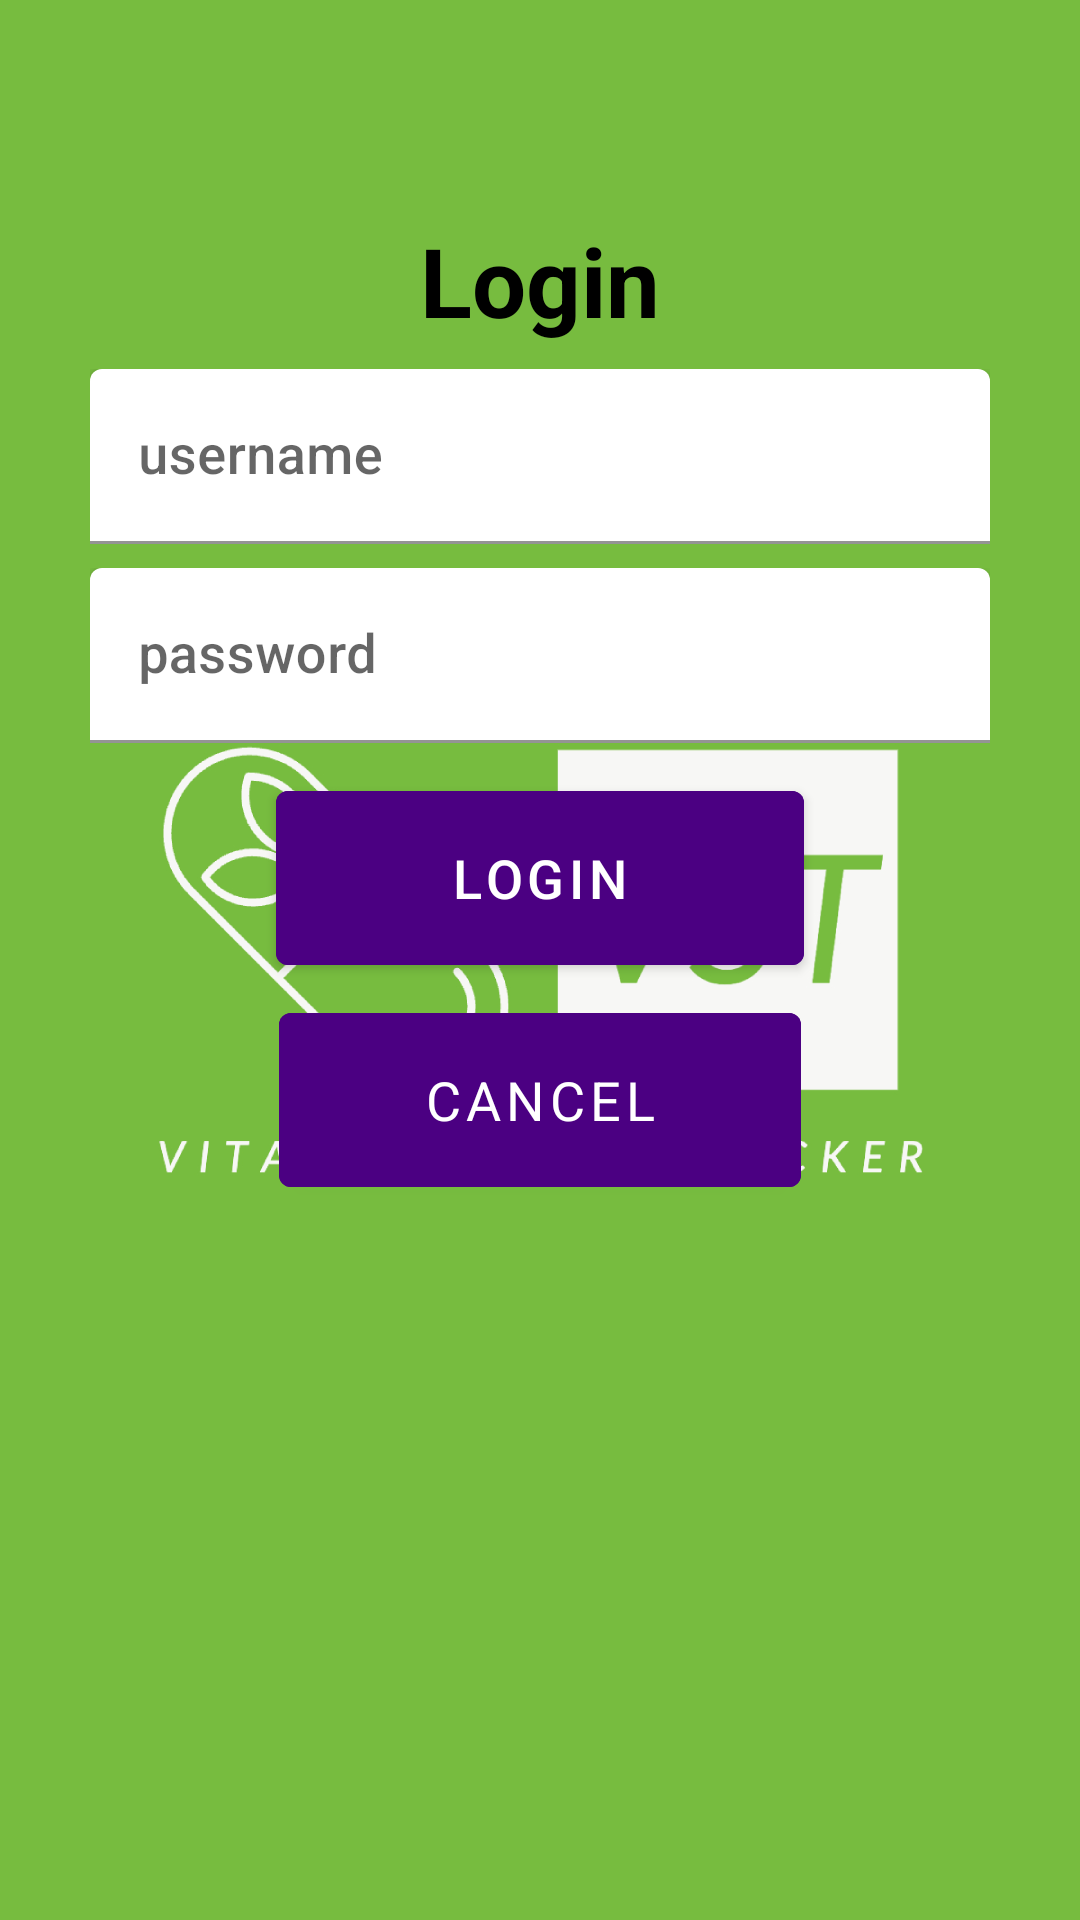

The Android layout XML behind this screen, and the referenced resources:
<!-- AndroidManifest.xml: application theme Theme.VST -->
<!-- res/layout/activity_login.xml -->
<?xml version="1.0" encoding="utf-8"?>
<androidx.constraintlayout.widget.ConstraintLayout
    xmlns:android="http://schemas.android.com/apk/res/android"
    xmlns:app="http://schemas.android.com/apk/res-auto"
    xmlns:tools="http://schemas.android.com/tools"
    android:layout_width="match_parent"
    android:layout_height="match_parent"
    android:layout_gravity="center"
    android:background="@drawable/logo"
    tools:context="nathan.csumb.vst.LoginActivity">

    <TextView
        android:id="@+id/loginTextView"
        android:layout_width="wrap_content"
        android:layout_height="wrap_content"
        android:layout_marginTop="72dp"
        android:text="@string/login"
        android:textColor="@color/black"
        android:textSize="32sp"
        android:textStyle="bold"
        app:layout_constraintBottom_toTopOf="@+id/userNameInputLayout"
        app:layout_constraintEnd_toEndOf="parent"
        app:layout_constraintHorizontal_bias="0.5"
        app:layout_constraintStart_toStartOf="parent"
        app:layout_constraintTop_toTopOf="parent" />

    <com.google.android.material.textfield.TextInputLayout
        android:id="@+id/userNameInputLayout"
        android:layout_width="300dp"
        android:layout_height="wrap_content"
        android:layout_marginTop="8dp"
        app:boxBackgroundColor="#FFFFFF"
        app:boxStrokeWidth="1dp"
        app:boxStrokeColor="@color/black"
        app:hintTextAppearance="@style/TextAppearance.MaterialComponents.Subtitle2"
        app:layout_constraintEnd_toEndOf="parent"
        app:layout_constraintHorizontal_bias="0.5"
        app:layout_constraintStart_toStartOf="parent"
        app:layout_constraintTop_toBottomOf="@+id/loginTextView">

        <com.google.android.material.textfield.TextInputEditText
            android:id="@+id/userNameEditText"
            android:layout_width="match_parent"
            android:layout_height="wrap_content"
            android:textColor="#000000"
            android:textSize="18sp"
            android:fontFamily="sans-serif-medium"
            android:hint="@string/username"
            android:inputType="text"
            android:elevation="2dp" />

    </com.google.android.material.textfield.TextInputLayout>

    <com.google.android.material.textfield.TextInputLayout
        android:id="@+id/passwordInputLayout"
        android:layout_width="300dp"
        android:layout_height="wrap_content"
        android:layout_marginTop="8dp"
        app:boxBackgroundColor="#FFFFFF"
        app:boxStrokeWidth="1dp"
        app:boxStrokeColor="@color/black"
        app:hintTextAppearance="@style/TextAppearance.MaterialComponents.Subtitle2"
        app:passwordToggleEnabled="true"
        app:passwordToggleTint="@color/black"
        app:layout_constraintEnd_toEndOf="parent"
        app:layout_constraintHorizontal_bias="0.5"
        app:layout_constraintStart_toStartOf="parent"
        app:layout_constraintTop_toBottomOf="@+id/userNameInputLayout">

        <com.google.android.material.textfield.TextInputEditText
            android:id="@+id/passwordEditText"
            android:layout_width="match_parent"
            android:layout_height="wrap_content"
            android:textColor="#000000"
            android:textSize="18sp"
            android:fontFamily="sans-serif-medium"
            android:hint="@string/password"
            android:inputType="textPassword"
            android:elevation="2dp" />

    </com.google.android.material.textfield.TextInputLayout>

    <com.google.android.material.button.MaterialButton
        android:id="@+id/loginButton"
        android:layout_width="176dp"
        android:layout_height="70dp"
        android:layout_marginTop="10dp"
        android:backgroundTint="@color/indigo"
        android:elevation="2dp"
        android:fontFamily="sans-serif-medium"
        android:text="@string/login"
        android:textColor="#FFFFFF"
        android:textSize="18sp"
        app:layout_constraintTop_toBottomOf="@+id/passwordInputLayout"
        app:layout_constraintStart_toStartOf="parent"
        app:layout_constraintEnd_toEndOf="parent" />

    <com.google.android.material.button.MaterialButton
        android:id="@+id/cancelButton"
        android:layout_width="174dp"
        android:layout_height="70dp"
        android:layout_marginTop="4dp"
        android:backgroundTint="@color/indigo"
        android:elevation="2dp"
        android:fontFamily="sans-serif"
        android:text="@string/cancel"
        android:textColor="#FFFFFF"
        android:textSize="18sp"
        app:layout_constraintTop_toBottomOf="@+id/loginButton"
        app:layout_constraintStart_toStartOf="parent"
        app:layout_constraintEnd_toEndOf="parent" />

</androidx.constraintlayout.widget.ConstraintLayout>
<!-- resources referenced by this layout -->
<resources>
  <color name="black">#FF000000</color>
  <color name="indigo">#4B0082</color>
  <!-- drawable logo: png bitmap (drawable, 73105 bytes) -->
  <string name="cancel">cancel</string>
  <string name="login">Login</string>
  <string name="password">password</string>
  <string name="username">username</string>
  <style name="Theme.VST" parent="Theme.MaterialComponents.DayNight.DarkActionBar">
          
          <item name="colorPrimary">@color/purple_500</item>
          <item name="colorPrimaryVariant">@color/purple_700</item>
          <item name="colorOnPrimary">@color/white</item>
          
          <item name="colorSecondary">@color/teal_200</item>
          <item name="colorSecondaryVariant">@color/teal_700</item>
          <item name="colorOnSecondary">@color/black</item>
          
          <item name="android:statusBarColor">?attr/colorPrimaryVariant</item>
          
      </style>
  <color name="purple_500">#FF6200EE</color>
  <color name="purple_700">#FF3700B3</color>
  <color name="white">#FFFFFFFF</color>
  <color name="teal_200">#FF03DAC5</color>
  <color name="teal_700">#FF018786</color>
</resources>
